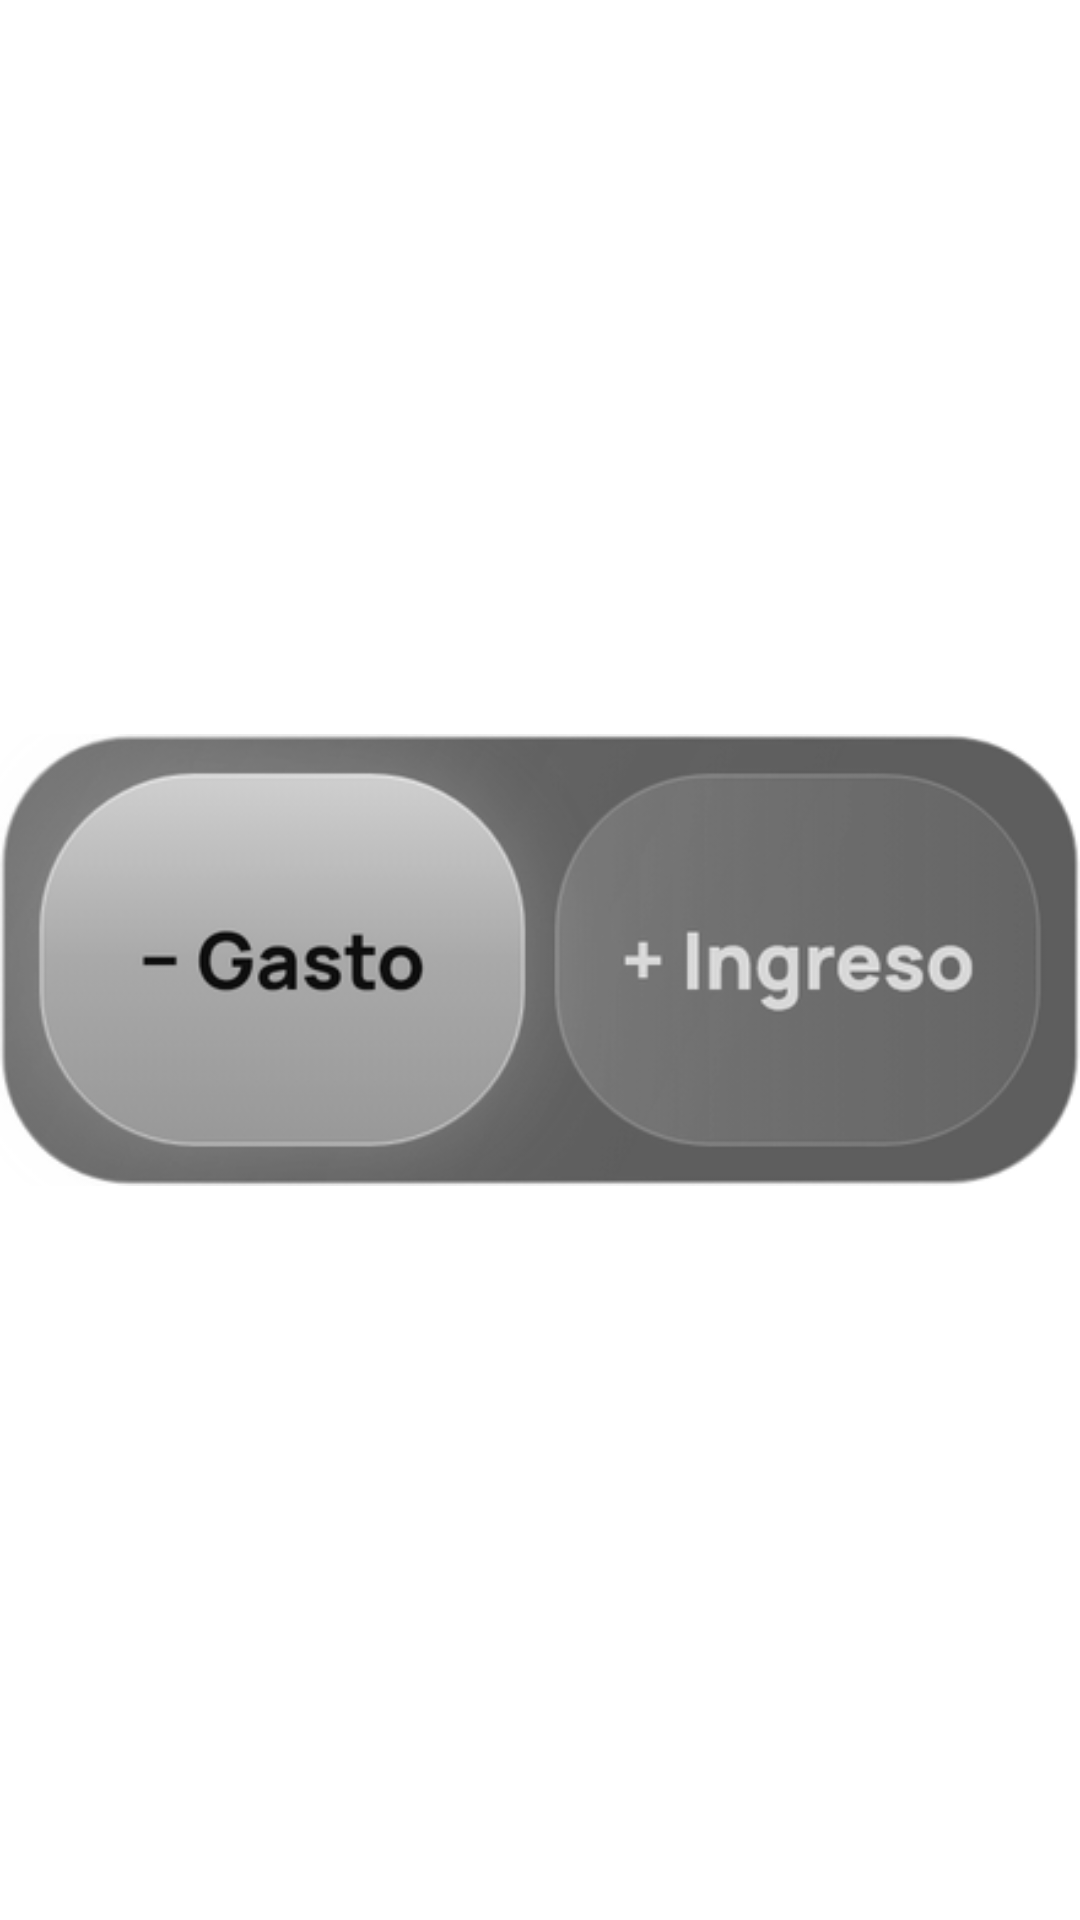

Layout XML and referenced resources for this Android screen:
<!-- AndroidManifest.xml: fallback theme Theme.MaterialComponents.DayNight.NoActionBar -->
<!-- res/layout/widget_quick.xml -->
<?xml version="1.0" encoding="utf-8"?>
<FrameLayout xmlns:android="http://schemas.android.com/apk/res/android"
    android:layout_width="match_parent"
    android:layout_height="match_parent">

    <ImageView
        android:id="@+id/widget_image"
        android:layout_width="match_parent"
        android:layout_height="match_parent"
        android:scaleType="fitCenter"
        android:src="@drawable/widget_preview_quick" />

    <LinearLayout
        android:layout_width="match_parent"
        android:layout_height="match_parent"
        android:orientation="horizontal">

        <FrameLayout
            android:id="@+id/widget_left"
            android:layout_width="0dp"
            android:layout_height="match_parent"
            android:layout_weight="1"
            android:contentDescription="Anotar un gasto" />

        <FrameLayout
            android:id="@+id/widget_right"
            android:layout_width="0dp"
            android:layout_height="match_parent"
            android:layout_weight="1"
            android:contentDescription="Anotar un ingreso" />
    </LinearLayout>
</FrameLayout>
<!-- resources referenced by this layout -->
<resources>
  <!-- drawable widget_preview_quick: png bitmap (drawable-nodpi, 48560 bytes) -->
</resources>
